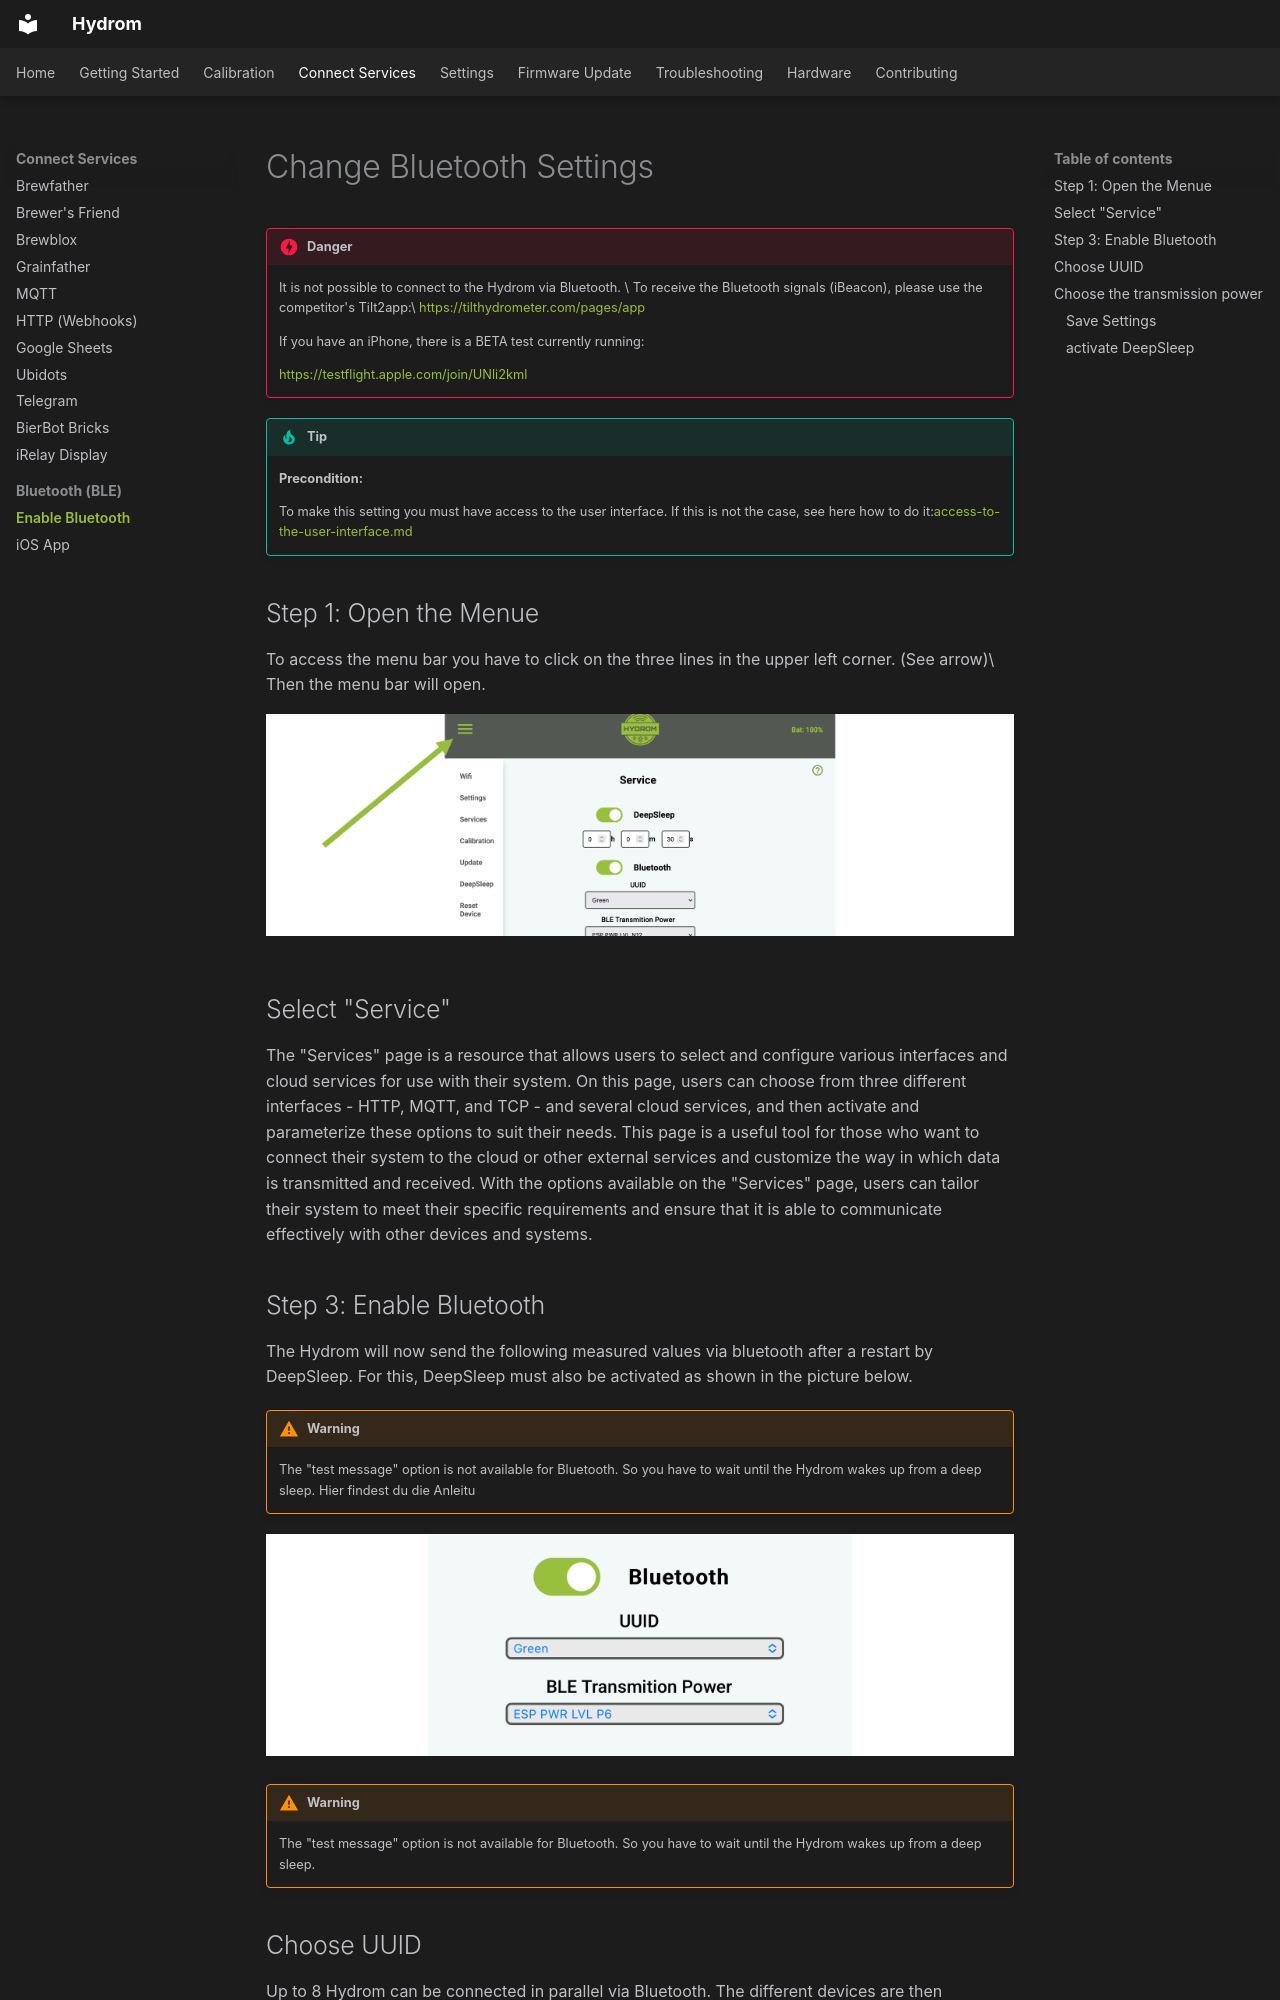

repository: TjGer22/Hydrom · page: services/bluetooth/index.html · generator: mkdocs

---
description: >-
  The Hydrom supports iBeacon technology and enables Bluetooth Low Energy data
  transmission to smartphones and tablets in the surrounding area.
---

# Change Bluetooth Settings



!!! danger
    It is not possible to connect to the Hydrom via Bluetooth. \
    To receive the Bluetooth signals (iBeacon), please use the competitor's Tilt2app:\
    [https://tilthydrometer.com/pages/app](https://tilthydrometer.com/pages/app)

    If you have an iPhone, there is a BETA test currently running:

    [https://testflight.apple.com/join/UNli2kml](https://testflight.apple.com/join/UNli2kml)

!!! tip
    **Precondition:**

    To make this setting you must have access to the user interface. If this is not the case, see here how to do it:[access-to-the-user-interface.md](../access-to-the-user-interface.md)

## Step 1: Open the Menue

To access the menu bar you have to click on the three lines in the upper left corner. (See arrow)\
Then the menu bar will open.

<figure><img src="../../assets/images/Folie4.png" alt=""><figcaption></figcaption></figure>

## Select "Service"

The "Services" page is a resource that allows users to select and configure various interfaces and cloud services for use with their system. On this page, users can choose from three different interfaces - HTTP, MQTT, and TCP - and several cloud services, and then activate and parameterize these options to suit their needs. This page is a useful tool for those who want to connect their system to the cloud or other external services and customize the way in which data is transmitted and received. With the options available on the "Services" page, users can tailor their system to meet their specific requirements and ensure that it is able to communicate effectively with other devices and systems.

## Step 3: Enable Bluetooth

The Hydrom will now send the following measured values via bluetooth after a restart by DeepSleep. For this, DeepSleep must also be activated as shown in the picture below.

!!! warning
    The "test message" option is not available for Bluetooth. So you have to wait until the Hydrom wakes up from a deep sleep. Hier findest du die Anleitu

![Enabled Bluetooth](../../assets/images/Folie26.png)

!!! warning
    The "test message" option is not available for Bluetooth. So you have to wait until the Hydrom wakes up from a deep sleep.
